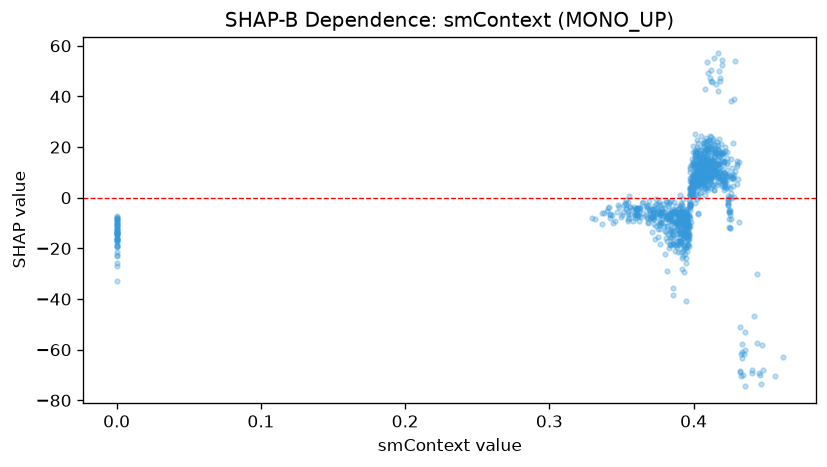

Values plotted in this chart, from the file beside it:
feature_value, shap_value
0.4566, -70.21
0.425, -5.706
0.423, 3.979
0.4242, -4.777
0.3764, -5.941
0.4616, -62.9
0.4482, -68.19
0.4442, -57.5
0.3576, -4.25
0.369, -1.285
0.3608, -5.182
0.3914, -5.236
0.3402, -5.304
0.355, 0.5037
0.3416, -3.493
0.3472, -5.585
0.3512, -5.748
0.3368, -6.151
0.361, -4.458
0.3504, -6.78
0.3532, -0.9961
0.3696, -6.615
0.3668, -6.778
0.3768, -9.656
0.3678, -3.875
0.379, -5.671
0.3976, 1.629
0.3968, -6.616
0.3894, -6.163
0.3828, -6.096
0.3624, -4.047
0.362, -9.083
0.348, -3.654
0.3364, -10.26
0.3422, -6.836
0.3314, -8.387
0.342, -6.606
0.3438, -9.977
0.3528, -4.071
0.3548, -8.538
0.3524, -2.018
0.3556, -3.541
0.3498, -7.458
0.3728, -4.384
0.3638, -7.777
0.361, -7.438
0.371, -4.395
0.3668, -3.423
0.3834, -7.396
0.3722, -8.198
0.3782, -5.093
0.3812, -7.15
0.3764, -6.639
0.374, -6.432
0.362, -7.219
0.389, -5.864
0.389, -6.461
0.3894, -6.305
0.384, -6.1
0.3808, -1.158
... 922 more rows
